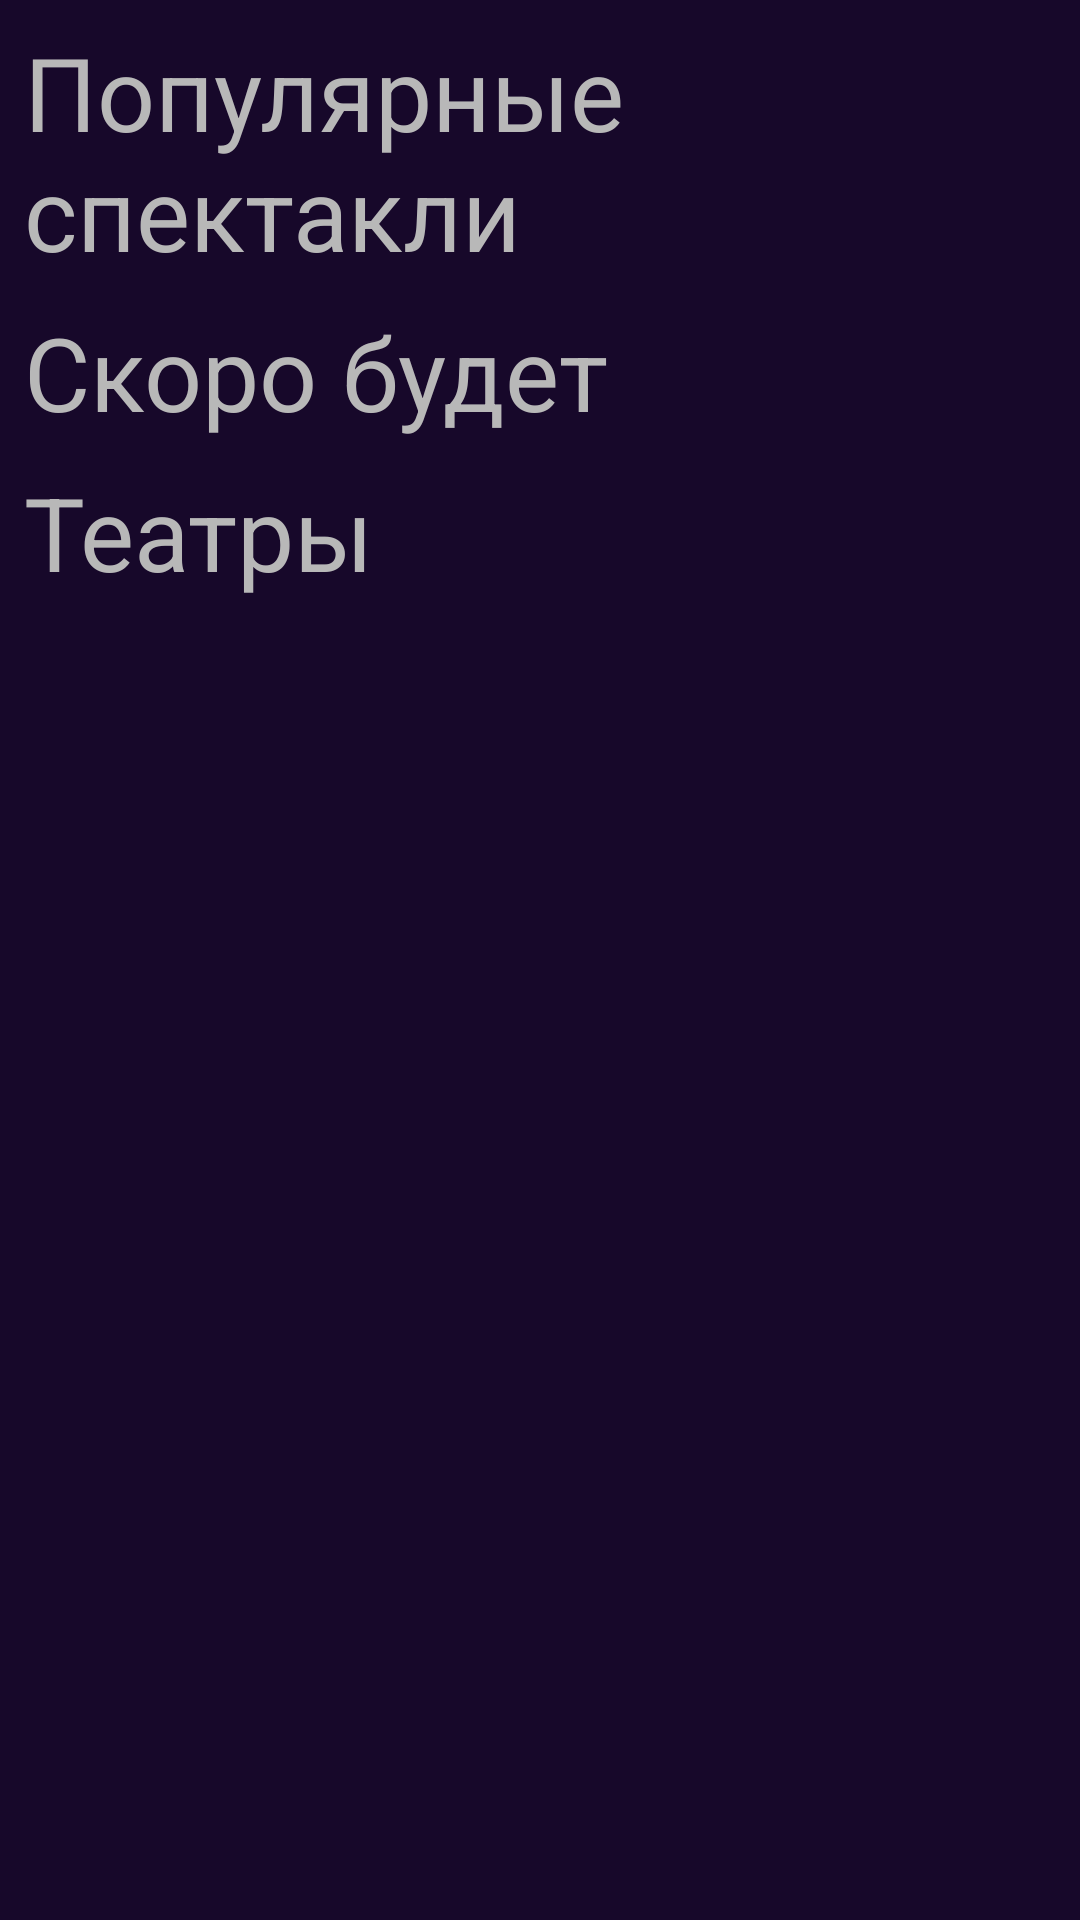

Write the Android layout XML for this screen, with the resource values it uses.
<!-- AndroidManifest.xml: application theme Theme.YourTicketsApp -->
<!-- res/layout/fragment_discover.xml -->
<?xml version="1.0" encoding="utf-8"?>
<androidx.constraintlayout.widget.ConstraintLayout xmlns:android="http://schemas.android.com/apk/res/android"
    xmlns:app="http://schemas.android.com/apk/res-auto"
    xmlns:tools="http://schemas.android.com/tools"
    android:layout_width="match_parent"
    android:layout_height="match_parent"
    android:background="@color/color1"
    tools:context=".ui.discover_fragment.DiscoverFragment">


    <ScrollView
        android:id="@+id/discoverScrollView"
        android:layout_width="match_parent"
        android:layout_height="wrap_content"

        app:layout_constraintEnd_toEndOf="parent"
        app:layout_constraintStart_toStartOf="parent"
        app:layout_constraintTop_toTopOf="parent">

        <androidx.constraintlayout.widget.ConstraintLayout
            android:id="@+id/discoverScrollViewItemsContainer"
            android:layout_width="match_parent"
            android:layout_height="wrap_content">

            <TextView
                android:id="@+id/discoverPopularPerformancesTitle"
                style="@style/discover_category_title"
                android:layout_width="wrap_content"
                android:layout_height="wrap_content"
                android:text="Популярные спектакли"
                app:layout_constraintStart_toStartOf="parent"
                app:layout_constraintTop_toTopOf="parent" />

            <androidx.recyclerview.widget.RecyclerView
                android:id="@+id/discoverPopularPerformancesRecycler"
                android:layout_width="match_parent"
                android:layout_height="wrap_content"
                android:orientation="horizontal"
                app:layout_constraintTop_toBottomOf="@+id/discoverPopularPerformancesTitle"
                tools:listitem="@layout/popular_performances_recycler_item" />

            <TextView
                android:id="@+id/discoverClosePerformancesTitle"
                style="@style/discover_category_title"
                android:layout_width="wrap_content"
                android:layout_height="wrap_content"
                android:layout_marginTop="20dp"
                android:text="Скоро будет"
                app:layout_constraintStart_toStartOf="parent"
                app:layout_constraintTop_toBottomOf="@id/discoverPopularPerformancesRecycler" />

            <androidx.recyclerview.widget.RecyclerView
                android:id="@+id/discoverClosePerformancesRecycler"
                android:layout_width="match_parent"
                android:layout_height="wrap_content"
                app:layout_constraintStart_toStartOf="parent"
                app:layout_constraintTop_toBottomOf="@id/discoverClosePerformancesTitle"
                tools:listitem="@layout/close_performances_recycler_item" />

            <TextView
                android:id="@+id/discoverTheatersTitle"
                style="@style/discover_category_title"
                android:layout_width="wrap_content"
                android:layout_height="wrap_content"
                android:layout_marginTop="20dp"
                android:text="Театры"
                app:layout_constraintStart_toStartOf="parent"
                app:layout_constraintTop_toBottomOf="@+id/discoverClosePerformancesRecycler" />

            <androidx.recyclerview.widget.RecyclerView
                android:id="@+id/discoverTheatersRecycler"
                android:layout_width="match_parent"
                android:layout_height="wrap_content"
                app:layout_constraintStart_toStartOf="parent"
                app:layout_constraintTop_toBottomOf="@+id/discoverTheatersTitle" />

        </androidx.constraintlayout.widget.ConstraintLayout>
    </ScrollView>

</androidx.constraintlayout.widget.ConstraintLayout>
<!-- res/layout/popular_performances_recycler_item.xml (included above) -->
<?xml version="1.0" encoding="utf-8"?>
<androidx.constraintlayout.widget.ConstraintLayout xmlns:android="http://schemas.android.com/apk/res/android"
    xmlns:app="http://schemas.android.com/apk/res-auto"
    android:layout_width="wrap_content"
    android:layout_height="wrap_content"
    android:layout_margin="8dp">

    <ImageView
        android:id="@+id/itemPopularImage"
        android:layout_width="200dp"
        android:layout_height="300dp"
        android:src="@drawable/popular_performance_1"
        app:layout_constraintStart_toStartOf="parent"
        app:layout_constraintTop_toTopOf="parent" />

    <TextView
        android:id="@+id/itemPopularTitle"
        android:layout_width="wrap_content"
        android:layout_height="wrap_content"
        android:fontFamily="@font/roboto_bold"
        android:text="Волщебная флейта"
        android:textColor="@color/color4"
        android:textSize="18sp"
        app:layout_constraintStart_toStartOf="parent"
        app:layout_constraintTop_toBottomOf="@+id/itemPopularImage" />

    <TextView
        android:id="@+id/itemPopularDesc"
        android:layout_width="200dp"
        android:layout_height="wrap_content"
        android:ellipsize="end"
        android:maxLines="3"
        android:text="Три дамы, служительницы Царицы ночи, обнаруживают в ее лесных владениях принца Тамино и спасают его от страшного ... ."
        android:textColor="@color/color4"
        android:textSize="12sp"
        app:layout_constraintStart_toStartOf="parent"
        app:layout_constraintTop_toBottomOf="@+id/itemPopularTitle" />

    <TextView
        android:id="@+id/textView"
        style="@style/popularTime"
        android:layout_width="wrap_content"
        android:layout_height="wrap_content"
        android:layout_marginTop="10dp"
        android:text="15:00"
        app:layout_constraintStart_toStartOf="parent"
        app:layout_constraintTop_toBottomOf="@+id/itemPopularDesc" />

    <TextView
        style="@style/popularTime"
        android:layout_width="wrap_content"
        android:layout_height="wrap_content"
        android:layout_marginTop="10dp"
        android:text="21:00"
        android:layout_marginStart="10dp"
        app:layout_constraintStart_toEndOf="@+id/textView"
        app:layout_constraintTop_toBottomOf="@+id/itemPopularDesc" />

</androidx.constraintlayout.widget.ConstraintLayout>
<!-- res/layout/close_performances_recycler_item.xml (included above) -->
<?xml version="1.0" encoding="utf-8"?>
<androidx.constraintlayout.widget.ConstraintLayout xmlns:android="http://schemas.android.com/apk/res/android"
    xmlns:app="http://schemas.android.com/apk/res-auto"
    android:layout_width="match_parent"
    android:layout_height="wrap_content"
    android:layout_margin="6dp">

    <ImageView
        android:id="@+id/itemCloseImg"
        android:layout_width="match_parent"
        android:layout_height="wrap_content"
        android:src="@drawable/close_performances_1"
        app:layout_constraintStart_toStartOf="parent"
        app:layout_constraintTop_toTopOf="parent" />

    <TextView
        android:id="@+id/itemCloseTitle"
        android:layout_width="wrap_content"
        android:layout_height="wrap_content"
        android:text="Анна Каренина"
        android:fontFamily="@font/roboto_bold"
        android:textSize="20sp"
        android:layout_marginTop="4dp"
        android:textColor="@color/color4"
        app:layout_constraintStart_toStartOf="parent"
        app:layout_constraintTop_toBottomOf="@+id/itemCloseImg" />

</androidx.constraintlayout.widget.ConstraintLayout>
<!-- resources referenced by this layout -->
<resources>
  <color name="color1">#17082a</color>
  <color name="color4">#B8B8B8</color>
  <!-- drawable close_performances_1: png bitmap (drawable, 60603 bytes) -->
  <!-- drawable popular_performance_1: jpeg bitmap (drawable-v24, 363307 bytes) -->
  <style name="discover_category_title">
          <item name="fontFamily">@font/roboto_bold</item>
          <item name="android:textColor">@color/color4</item>
          <item name="android:textSize">34sp</item>
          <item name="android:layout_margin">8dp</item>
      </style>
  <style name="popularTime">
          <item name="android:background">@drawable/popular_performances_time_background</item>
          <item name="android:paddingTop">8dp</item>
          <item name="android:paddingBottom">8dp</item>
          <item name="android:paddingStart">14dp</item>
          <item name="android:paddingEnd">14dp</item>
          <item name="android:textColor">@color/color4</item>
          <item name="android:textSize">12sp</item>
      </style>
  <style name="Theme.YourTicketsApp" parent="Theme.MaterialComponents.DayNight.NoActionBar">
          
          <item name="colorPrimary">@color/color1</item>
          <item name="colorPrimaryVariant">@color/black</item>
          <item name="colorOnPrimary">@color/white</item>
          
          <item name="colorSecondary">@color/color2</item>
          <item name="colorSecondaryVariant">@color/color3</item>
          <item name="colorOnSecondary">@color/black</item>
          
          <item name="android:statusBarColor" tools:targetApi="l">?attr/colorPrimaryVariant</item>
          
      </style>
  <!-- drawable popular_performances_time_background (drawable) -->
  <?xml version="1.0" encoding="utf-8"?>
  <shape xmlns:android="http://schemas.android.com/apk/res/android">
  
      <corners android:radius="10dp" />
  
      <gradient android:angle="270"
          android:centerColor="@color/color6"
          android:endColor="@color/color6"
          android:startColor="@color/color6" />
  </shape>
  <color name="black">#FF000000</color>
  <color name="white">#FFFFFFFF</color>
  <color name="color2">#6644B8</color>
  <color name="color3">#3d256e</color>
  <color name="color6">#2e213f</color>
</resources>
